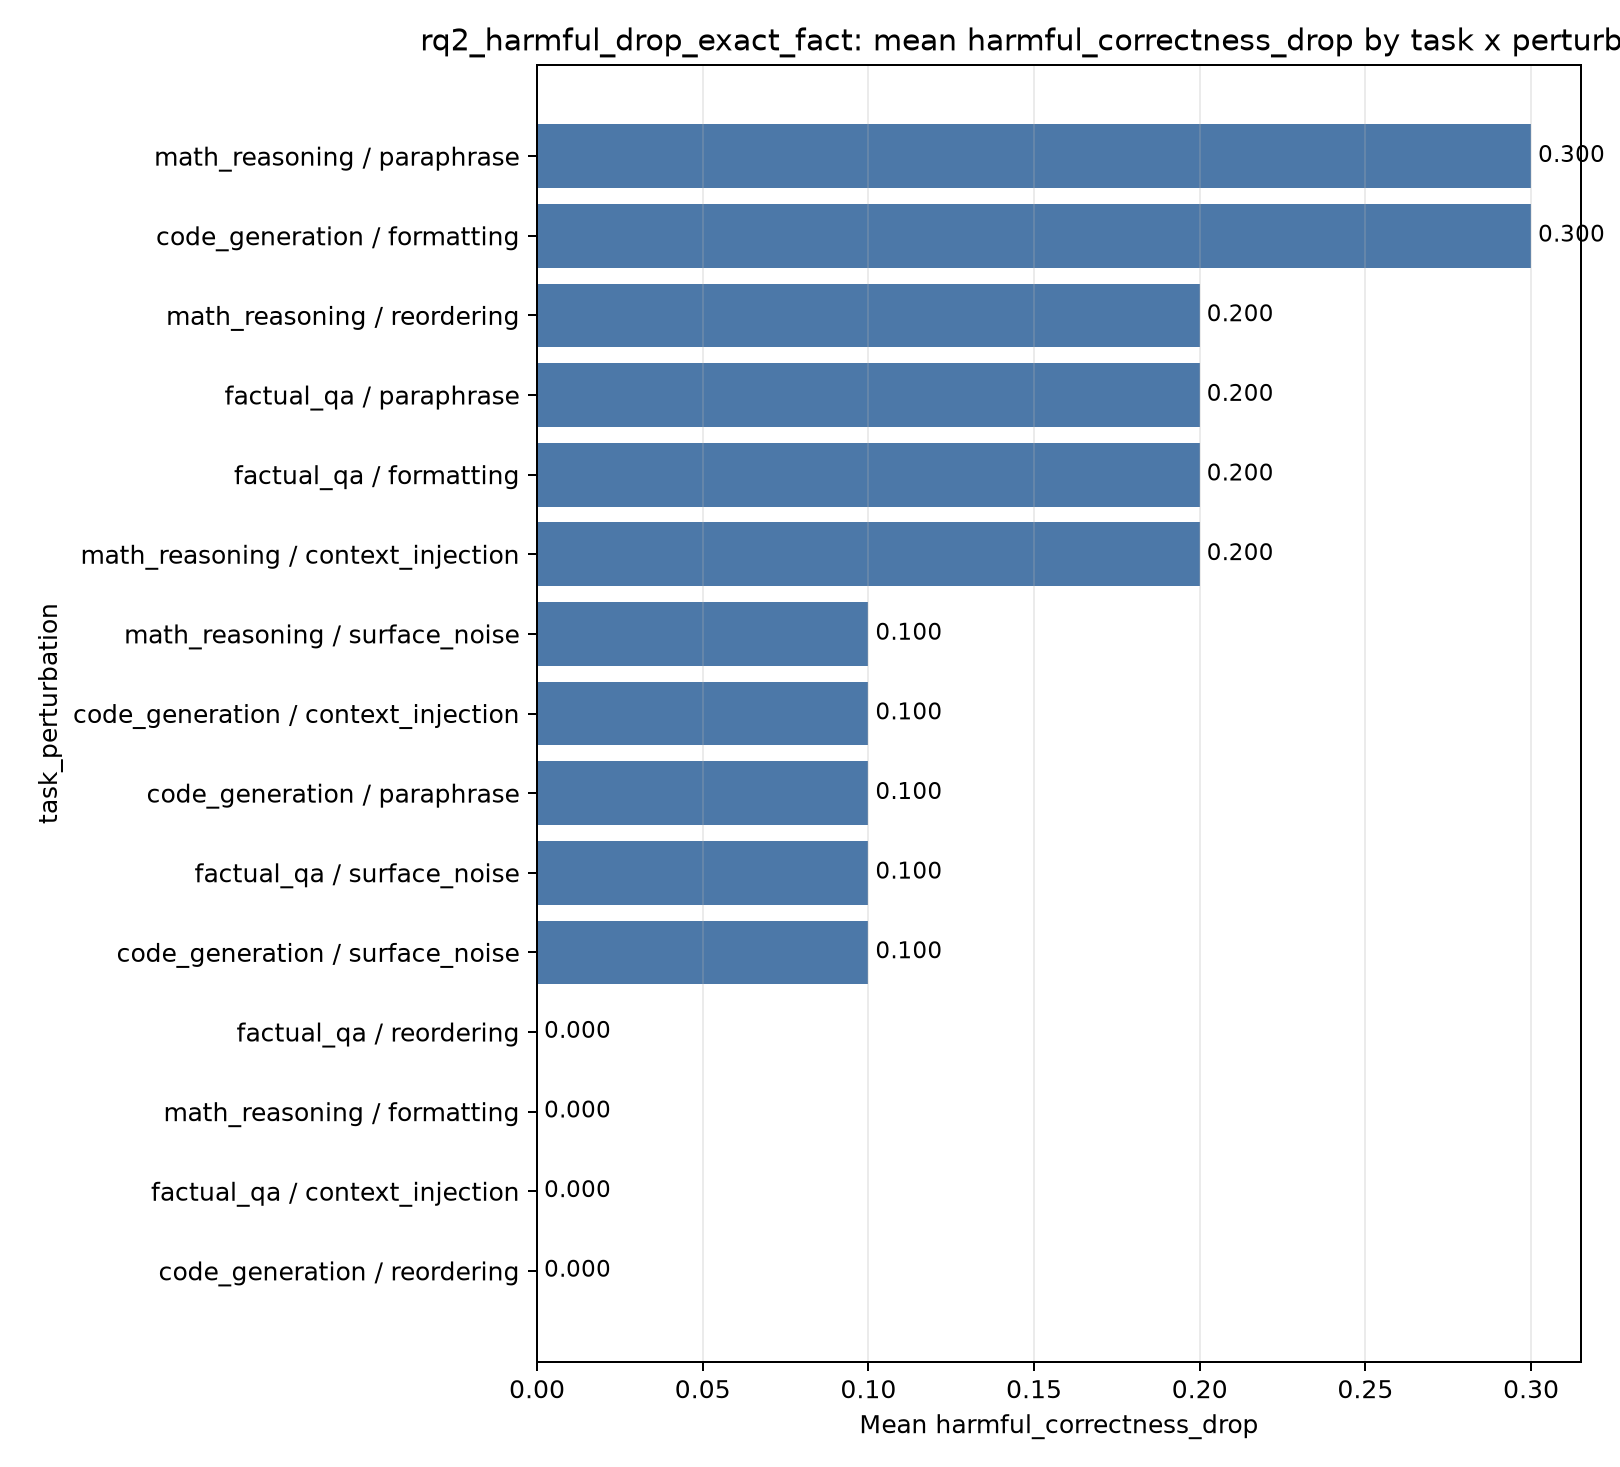

The file beside this chart, header and first rows:
index, task_perturbation, mean, std, count
1, code_generation / formatting, 0.3, 0.483, 10
12, math_reasoning / paraphrase, 0.3, 0.483, 10
6, factual_qa / formatting, 0.2, 0.4216, 10
10, math_reasoning / context_injection, 0.2, 0.4216, 10
13, math_reasoning / reordering, 0.2, 0.4216, 10
7, factual_qa / paraphrase, 0.2, 0.4216, 10
2, code_generation / paraphrase, 0.1, 0.3162, 10
4, code_generation / surface_noise, 0.1, 0.3162, 10
9, factual_qa / surface_noise, 0.1, 0.3162, 10
0, code_generation / context_injection, 0.1, 0.3162, 10
14, math_reasoning / surface_noise, 0.1, 0.3162, 10
8, factual_qa / reordering, 0.0, 0.0, 10
3, code_generation / reordering, 0.0, 0.0, 10
5, factual_qa / context_injection, 0.0, 0.0, 10
11, math_reasoning / formatting, 0.0, 0.0, 10
